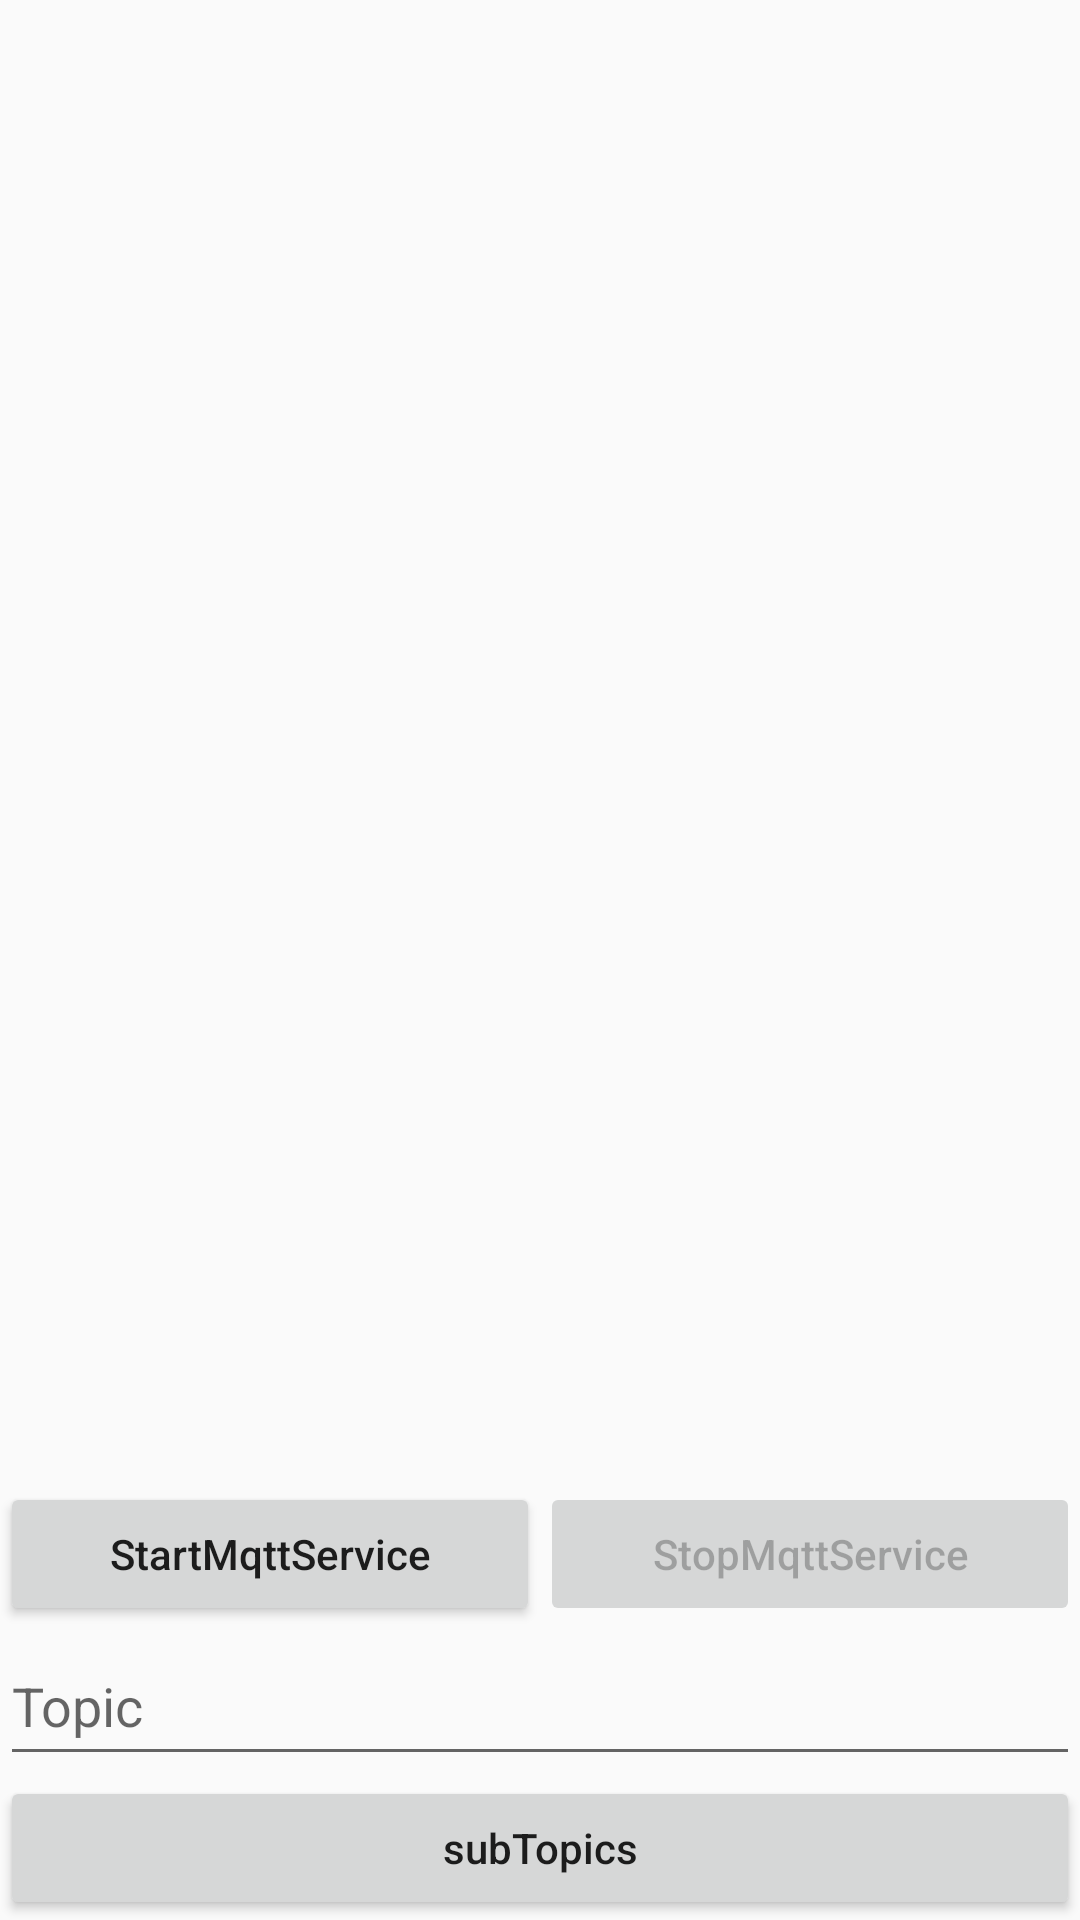

Reconstruct the res/layout file that produces this screen, plus the resources it refers to.
<!-- AndroidManifest.xml: application theme AppTheme -->
<!-- res/layout/fragment_blank.xml -->
<?xml version="1.0" encoding="utf-8"?>
<LinearLayout xmlns:android="http://schemas.android.com/apk/res/android"
    xmlns:app="http://schemas.android.com/apk/res-auto"
    xmlns:tools="http://schemas.android.com/tools"
    android:id="@+id/constraintLayout"
    android:layout_width="match_parent"
    android:layout_height="match_parent"
    android:orientation="vertical"
    tools:context=".MainActivity">

    <android.support.v7.widget.RecyclerView
        android:id="@+id/rv_log"
        android:layout_width="match_parent"
        android:layout_height="0dp"
        android:layout_marginBottom="@dimen/activity_vertical_margin"
        android:layout_marginEnd="@dimen/activity_horizontal_margin"
        android:layout_marginStart="@dimen/activity_horizontal_margin"
        android:layout_marginTop="@dimen/activity_vertical_margin"
        android:layout_weight="1" />

    <LinearLayout
        android:orientation="horizontal"
        android:layout_width="match_parent"
        android:layout_height="wrap_content">

        <Button
            android:id="@+id/bt_mqtt_start"
            style="@style/MyButton"
            android:layout_width="0dp"
            android:layout_weight="1"
            android:layout_height="wrap_content"
            android:text="StartMqttService" />

        <Button
            android:enabled="false"
            android:id="@+id/bt_mqtt_stop"
            style="@style/MyButton"
            android:layout_width="0dp"
            android:layout_weight="1"
            android:layout_height="wrap_content"
            android:text="StopMqttService" />

    </LinearLayout>

    <EditText
        android:id="@+id/et_mqtt_topic"
        style="@style/MyButton"
        android:layout_width="match_parent"
        android:layout_height="50dp"
        android:hint="Topic" />

    <Button
        android:id="@+id/bt_mqtt_sub"
        style="@style/MyButton"
        android:layout_marginBottom="@dimen/activity_horizontal_margin"
        android:layout_width="match_parent"
        android:layout_height="wrap_content"
        android:text="subTopics" />

</LinearLayout>
<!-- resources referenced by this layout -->
<resources>
  <style name="MyButton">
          <item name="android:textAllCaps">false</item>
          <item name="android:layout_marginTop">@dimen/activity_vertical_margin</item>
          <item name="android:layout_marginRight">@dimen/activity_vertical_margin</item>
          <item name="android:layout_marginLeft">@dimen/activity_vertical_margin</item>
      </style>
  <style name="AppTheme" parent="Theme.AppCompat.Light.DarkActionBar">
          
          <item name="colorPrimary">@color/colorPrimary</item>
          <item name="colorPrimaryDark">@color/colorPrimaryDark</item>
          <item name="colorAccent">@color/colorAccent</item>
      </style>
  <color name="colorPrimary">#3F51B5</color>
  <color name="colorPrimaryDark">#303F9F</color>
  <color name="colorAccent">#FF4081</color>
</resources>
